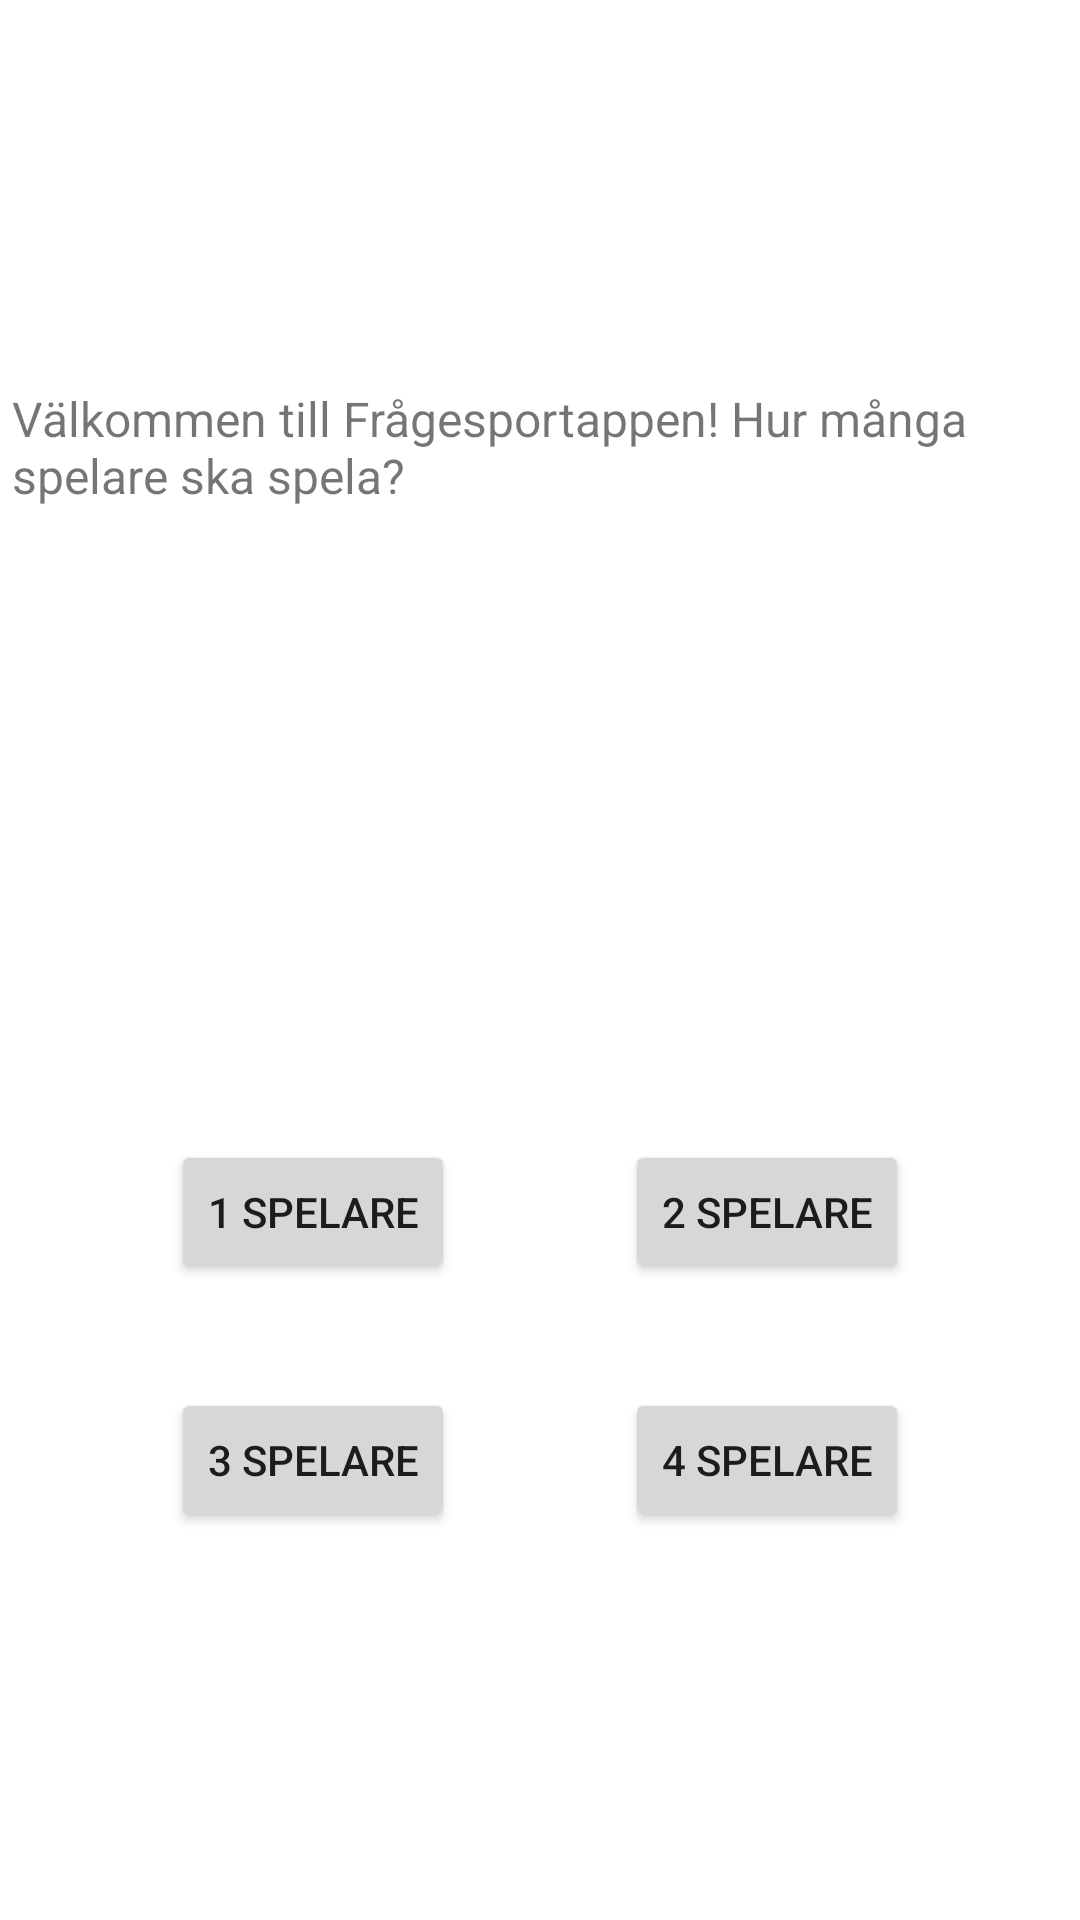

This screen was rendered from an Android layout file. Write that file and the resources it references.
<!-- AndroidManifest.xml: application theme Theme.FrågesportApp -->
<!-- res/layout/activity_startup.xml -->
<?xml version="1.0" encoding="utf-8"?>
<androidx.constraintlayout.widget.ConstraintLayout xmlns:android="http://schemas.android.com/apk/res/android"
    xmlns:app="http://schemas.android.com/apk/res-auto"
    xmlns:tools="http://schemas.android.com/tools"
    android:layout_width="match_parent"
    android:layout_height="match_parent"
    tools:context=".StartupActivity">

    <TextView
        android:id="@+id/textView"
        android:layout_width="wrap_content"
        android:layout_height="wrap_content"
        android:layout_marginStart="16dp"
        android:layout_marginEnd="8dp"
        android:layout_marginBottom="32dp"
        android:text="Välkommen till Frågesportappen! Hur många spelare ska spela?"
        android:textSize="16sp"
        app:layout_constraintBottom_toBottomOf="parent"
        app:layout_constraintEnd_toEndOf="parent"
        app:layout_constraintStart_toStartOf="parent"
        app:layout_constraintTop_toTopOf="parent"
        app:layout_constraintVertical_bias="0.227" />

    <Button
        android:id="@+id/button1p"
        android:layout_width="wrap_content"
        android:layout_height="wrap_content"
        android:text="1 spelare"
        app:layout_constraintBaseline_toBaselineOf="@+id/button2p"
        app:layout_constraintEnd_toStartOf="@+id/button2p"
        app:layout_constraintHorizontal_bias="0.5"
        app:layout_constraintStart_toStartOf="parent" />

    <Button
        android:id="@+id/button2p"
        android:layout_width="wrap_content"
        android:layout_height="wrap_content"
        android:layout_marginTop="380dp"
        android:text="2 spelare"
        app:layout_constraintEnd_toEndOf="parent"
        app:layout_constraintHorizontal_bias="0.5"
        app:layout_constraintStart_toEndOf="@+id/button1p"
        app:layout_constraintTop_toTopOf="parent" />

    <Button
        android:id="@+id/button3p"
        android:layout_width="wrap_content"
        android:layout_height="wrap_content"
        android:text="3 Spelare"
        app:layout_constraintBaseline_toBaselineOf="@+id/button4p"
        app:layout_constraintEnd_toStartOf="@+id/button4p"
        app:layout_constraintHorizontal_bias="0.5"
        app:layout_constraintStart_toStartOf="parent" />

    <Button
        android:id="@+id/button4p"
        android:layout_width="wrap_content"
        android:layout_height="wrap_content"
        android:text="4 Spelare"
        app:layout_constraintBottom_toBottomOf="parent"
        app:layout_constraintEnd_toEndOf="parent"
        app:layout_constraintHorizontal_bias="0.5"
        app:layout_constraintStart_toEndOf="@+id/button3p"
        app:layout_constraintTop_toBottomOf="@+id/button2p"
        app:layout_constraintVertical_bias="0.211" />
</androidx.constraintlayout.widget.ConstraintLayout>
<!-- resources referenced by this layout -->
<resources>
  <style name="Theme.FrågesportApp" parent="Theme.MaterialComponents.DayNight.DarkActionBar">
          
          <item name="colorPrimary">@color/purple_500</item>
          <item name="colorPrimaryVariant">@color/purple_700</item>
          <item name="colorOnPrimary">@color/white</item>
          
          <item name="colorSecondary">@color/teal_200</item>
          <item name="colorSecondaryVariant">@color/teal_700</item>
          <item name="colorOnSecondary">@color/black</item>
          
          <item name="android:statusBarColor" tools:targetApi="l">?attr/colorPrimaryVariant</item>
          
      </style>
  <!-- not gathered from this repository: default colours our renderer supplied (Android Studio template values) -->
  <color name="purple_500">#FF6200EE</color>
  <color name="purple_700">#FF3700B3</color>
  <color name="teal_200">#FF03DAC5</color>
  <color name="teal_700">#FF018786</color>
  <color name="black">#FF000000</color>
  <color name="white">#FFFFFFFF</color>
</resources>
